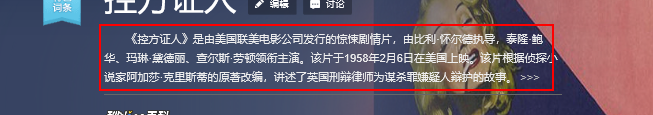
Workflow: Test_Finished

Step 1: get-text from the element in window '控方证人（1958年泰隆·鲍华主演电影）_百度百科'
